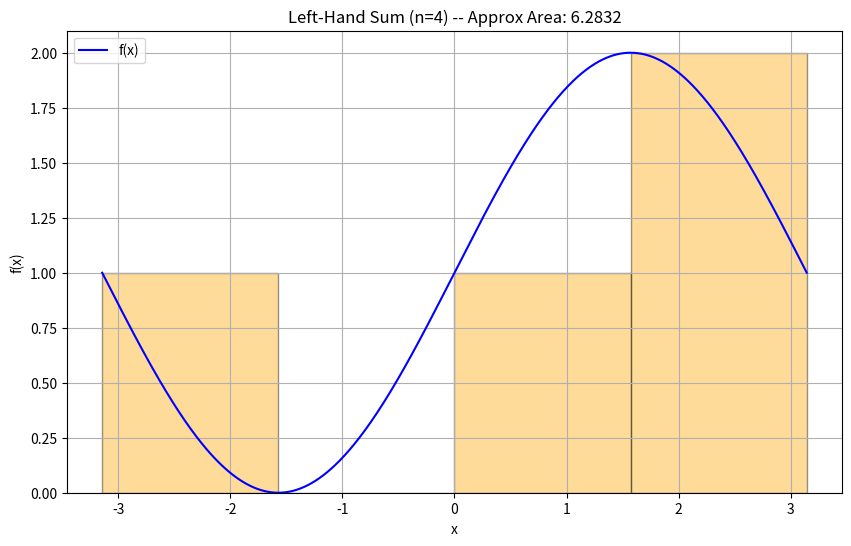
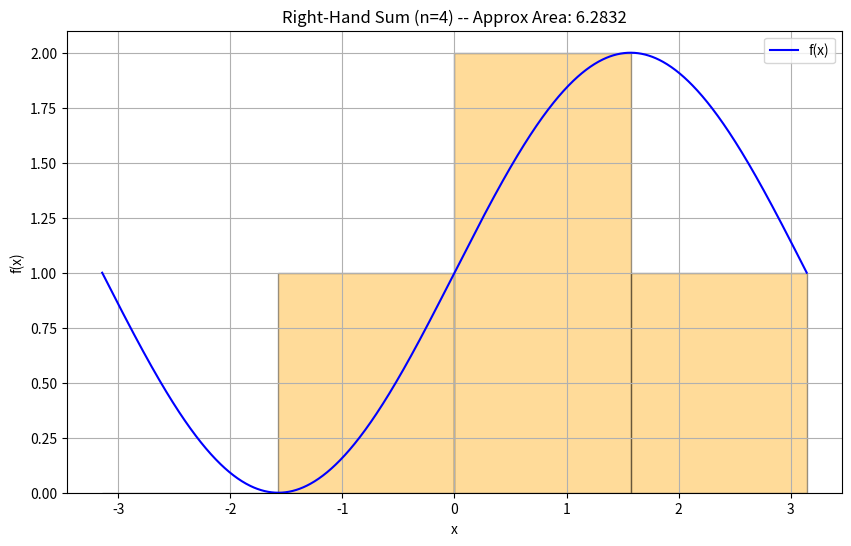
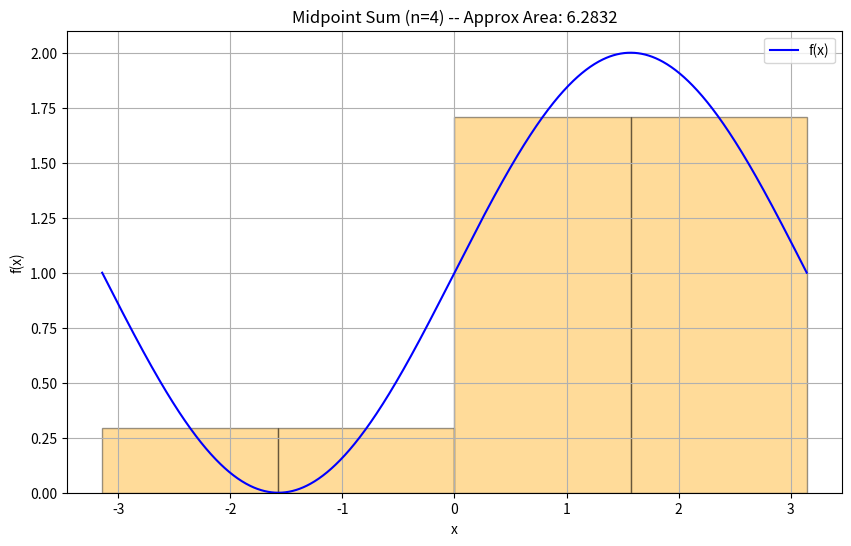
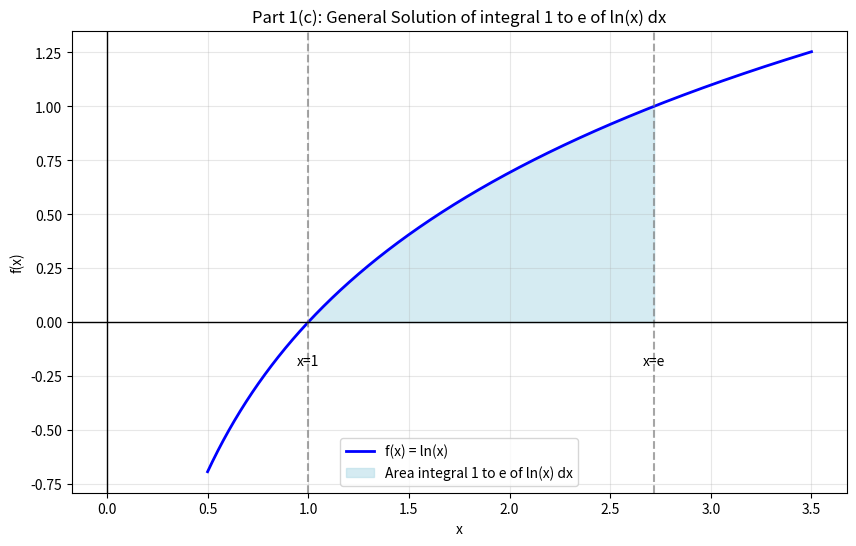
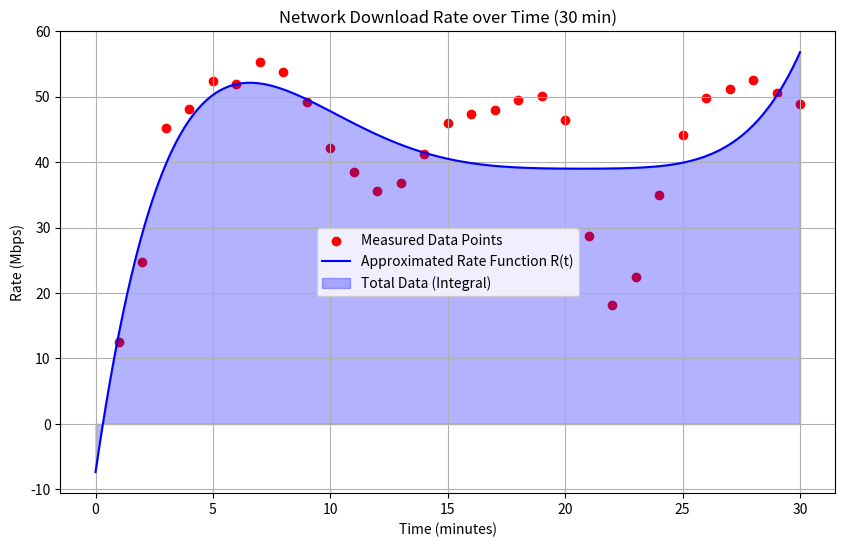

Here is the Python script that generated these plots, in order:
import numpy as np
import matplotlib.pyplot as plt

# ==========================================
# PART 1: RIEMANN SUM TOOL
# ==========================================

def riemann_sum(func, a, b, n, method='midpoint'):
    """
    Computes the Riemann Sum for function `func` over [a, b] with n subintervals.
    """
    dx = (b - a) / n
    # Generate points
    x = np.linspace(a, b, n + 1)

    if method == 'left':
        points = x[:-1]
    elif method == 'right':
        points = x[1:]
    elif method == 'midpoint':
        points = (x[:-1] + x[1:]) / 2
    else:
        raise ValueError("Method must be 'left', 'right', or 'midpoint'")

    # Calculate area: sum(f(ci) * dx)
    area = np.sum(func(points) * dx)
    return area, points, dx


def plot_riemann(func, a, b, n, method, title):
    """
    Plots the function and the Riemann sum rectangles.
    """
    # Create smooth line for graph
    x_dense = np.linspace(a, b, 1000)
    y_dense = func(x_dense)

    # Calculate Riemann Sum
    area, points, dx = riemann_sum(func, a, b, n, method)

    plt.figure(figsize=(10, 6))
    plt.plot(x_dense, y_dense, 'b', label='f(x)')

    # Draw rectangles
    for point in points:
        height = func(point)
        # Determine the x-coordinate of the rectangle's left edge
        if method == 'left':
            x_rect = point
        elif method == 'right':
            x_rect = point - dx
        else:  # midpoint
            x_rect = point - dx / 2

        plt.bar(x_rect, height, width=dx, align='edge', alpha=0.4, edgecolor='black', color='orange')

    # Formatting title without backslash n
    plt.title(f"{title} -- Approx Area: {area:.4f}")
    plt.xlabel('x')
    plt.ylabel('f(x)')
    plt.legend()
    plt.grid(True)
    plt.show()

# ==========================================
# EXECUTION: PART 1 (GRAPHS & CALCULATIONS)
# ==========================================

print("--- PART 1: GRAPHS ---")
# 1. Graph sin(x) + 1 over [-pi, pi] with 4 subintervals
f_sin = lambda x: np.sin(x) + 1
plot_riemann(f_sin, -np.pi, np.pi, 4, 'left', 'Left-Hand Sum (n=4)')
plot_riemann(f_sin, -np.pi, np.pi, 4, 'right', 'Right-Hand Sum (n=4)')
plot_riemann(f_sin, -np.pi, np.pi, 4, 'midpoint', 'Midpoint Sum (n=4)')

print("")
print("--- PART 1: NUMERICAL & EXACT CALCULATIONS ---")

# Function 1: 3x + 2x^2 over [0, 1]
# Antiderivative F(x) = (3/2)x^2 + (2/3)x^3
def exact_f1(x): return (1.5 * x ** 2) + ((2 / 3) * x ** 3)

val_exact_1 = exact_f1(1) - exact_f1(0)
# Numerical Check (n=10000)
f1 = lambda x: 3 * x + 2 * x ** 2
val_num_1, _, _ = riemann_sum(f1, 0, 1, 10000, 'midpoint')

print(f"1. Area of 3x + 2x^2 over [0, 1]")
print(f"   - Exact Value (Calculus): {val_exact_1:.6f}")
print(f"   - Numerical Approx (n=10k): {val_num_1:.6f}")


# Function 2: ln(x) over [1, e]
# Antiderivative F(x) = x*ln(x) - x
def exact_f2(x): return x * np.log(x) - x

val_exact_2 = exact_f2(np.e) - exact_f2(1)
# Numerical Check (n=10000)
f2 = lambda x: np.log(x)
val_num_2, _, _ = riemann_sum(f2, 1, np.e, 10000, 'midpoint')

print(f"2. Area of ln(x) over [1, e]")
print(f"   - Exact Value (Calculus): {val_exact_2:.6f}")
print(f"   - Numerical Approx (n=10k): {val_num_2:.6f}")


# Function 3: x^2 - x^3 over [-1, 0]
# Antiderivative F(x) = (1/3)x^3 - (1/4)x^4
def exact_f3(x): return ((1 / 3) * x ** 3) - (0.25 * x ** 4)

val_exact_3 = exact_f3(0) - exact_f3(-1)
# Numerical Check (n=10000)
f3 = lambda x: x ** 2 - x ** 3
val_num_3, _, _ = riemann_sum(f3, -1, 0, 10000, 'midpoint')

print(f"3. Area of x^2 - x^3 over [-1, 0]")
print(f"   - Exact Value (Calculus): {val_exact_3:.6f}")
print(f"   - Numerical Approx (n=10k): {val_num_3:.6f}")


# ==========================================
# PART 1(C): General Solution Graph for ln(x)
# ==========================================
print("")
print("--- Generating Part 1(c) High Granularity Plot for ln(x) ---")

# Define the function and interval
f_ln = lambda x: np.log(x)
a_ln = 1
b_ln = np.e

# 1. Create data with "highest granularity" (many points for a smooth curve)
x_dense_ln = np.linspace(0.5, 3.5, 1000)  # Extended range for better view
y_dense_ln = f_ln(x_dense_ln)

# 2. Setup the plot
plt.figure(figsize=(10, 6))

# Plot the function line (Removed LaTeX formatting backslashes)
plt.plot(x_dense_ln, y_dense_ln, label='f(x) = ln(x)', color='blue', linewidth=2)

# 3. Fill the area under the curve for the definite integral [1, e]
x_fill_ln = np.linspace(a_ln, b_ln, 1000)
y_fill_ln = f_ln(x_fill_ln)
plt.fill_between(x_fill_ln, y_fill_ln, color='lightblue', alpha=0.5, label='Area integral 1 to e of ln(x) dx')

# Add visual markers for the limits
plt.axvline(x=1, color='gray', linestyle='--', alpha=0.7)
plt.axvline(x=np.e, color='gray', linestyle='--', alpha=0.7)
plt.text(1, -0.2, 'x=1', ha='center')
plt.text(np.e, -0.2, 'x=e', ha='center')

# Labels and formatting (Removed LaTeX formatting backslashes)
plt.title('Part 1(c): General Solution of integral 1 to e of ln(x) dx')
plt.xlabel('x')
plt.ylabel('f(x)')
plt.axhline(0, color='black', linewidth=1) # x-axis
plt.axvline(0, color='black', linewidth=1) # y-axis
plt.legend()
plt.grid(True, alpha=0.3)
plt.show()


# ==========================================
# EXECUTION: PART 2 (NETWORK DATA)
# ==========================================
print("")
print("PART 2: NETWORK DATA ANALYSIS")

# 1. Data Input (Minutes, Mbps)
times_min = np.arange(1, 31)
rates_mbps = np.array([
    12.5, 24.8, 45.2, 48.1, 52.4, 51.9, 55.3, 53.7, 49.2, 42.1,
    38.5, 35.6, 36.8, 41.2, 45.9, 47.3, 48.0, 49.5, 50.1, 46.4,
    28.7, 18.2, 22.4, 34.9, 44.1, 49.8, 51.2, 52.6, 50.5, 48.9
])

# 2. Define Continuous Function R(t) via Polynomial Curve Fitting
# Degree 5 gives a good approximation of the curve
coeffs = np.polyfit(times_min, rates_mbps, 5)
R_t = np.poly1d(coeffs)

# 3. Calculate Total Data Transfer
# We integrate the Rate function from t=0 to t=30 minutes.
# Integral of Rate (Mbps) dt = Megabits
t_start = 0
t_end = 30
integral_val, _, _ = riemann_sum(R_t, t_start, t_end, 1000, 'midpoint')

# 4. Unit Conversion
# The integral is in units of (Mbps * minutes).
# We need strictly Megabits, so we convert minutes to seconds (x 60).
total_megabits = integral_val * 60
total_megabytes = total_megabits / 8

print(f"Integral Result (Area under curve): {integral_val:.2f} Mbps*min")
print(f"Total Data Transferred: {total_megabits:.2f} Megabits")
print(f"Total Data Transferred: {total_megabytes:.2f} Megabytes (MB)")

# Visualization of Part 2
t_dense = np.linspace(0, 30, 200)
plt.figure(figsize=(10, 6))
plt.scatter(times_min, rates_mbps, color='red', label='Measured Data Points')
plt.plot(t_dense, R_t(t_dense), 'b-', label='Approximated Rate Function R(t)')
plt.fill_between(t_dense, R_t(t_dense), alpha=0.3, color='blue', label='Total Data (Integral)')
plt.title('Network Download Rate over Time (30 min)')
plt.xlabel('Time (minutes)')
plt.ylabel('Rate (Mbps)')
plt.legend()
plt.grid(True)
plt.show()